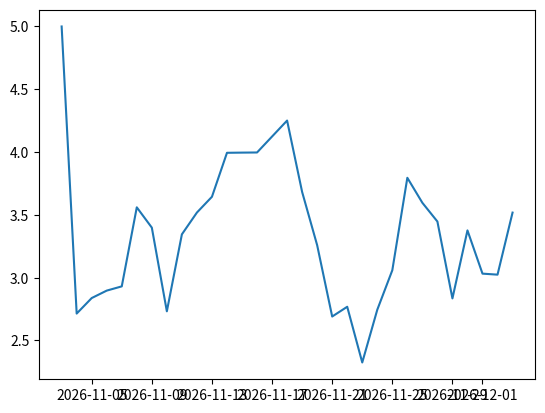

Write Python code to recreate this figure.
import pandas as pd
import random
from datetime import datetime, timedelta
import matplotlib.pyplot as plt
import io
import base64


# takes reserved_at column and returns a count of reservations per day
def countDateDataFrame(dataFrame):
    dateDataFrame = dataFrame.copy(deep=True)

    # convert Instant to date
    dateDataFrame["reserved_at"] = pd.to_datetime(dataFrame["reserved_at"])
    dateDataFrame["date"] = dateDataFrame["reserved_at"].dt.date

    # create a count of reservations grouped by date
    countDateDataFrame = dateDataFrame.groupby("date").size().reset_index(name="reservations")

    return countDateDataFrame

# takes date and count data and generates an EMA by date
def exponentialMovingAverage(dataFrame):
    EMADataFrame = dataFrame.copy(deep=True)
    
    # generate the EMA column
    EMADataFrame["average_reservations"] = EMADataFrame["reservations"].ewm(span=7).mean()

    return EMADataFrame

#plots a time-series dataframe onto a graph and returns it in base64
def graph(dataFrame):
    # creates the graph
    plt.plot(dataFrame["date"], dataFrame["average_reservations"])

    #encodes it in base64
    buffer = io.BytesIO()
    plt.savefig(buffer, format="png")
    buffer.seek(0)

    image = base64.b64encode(buffer.read()).decode("utf-8")

    return image

def predictNextDayEMA(dataFrame):
    #collects the last two weekly averages
    lastWeekCount = dataFrame.iloc[-1]["average_reservations"]
    secondLastWeekCount = dataFrame.iloc[-2]["average_reservations"]

    # calculates the average, daily change in reservation numbers over the week
    gradient = (lastWeekCount - secondLastWeekCount) / 7

    # returns yesterdays average plus the predicted sales change
    return round(lastWeekCount + gradient)

# random generation of data for now
base_date = datetime.now()
reservations = [
    {'reserved_at': (base_date - timedelta(
        days=random.randint(0, 30),
        hours=random.randint(0, 23),
        minutes=random.randint(0, 59),
        seconds=random.randint(0, 59)
    )).isoformat() + 'Z'}
    for _ in range(100)
]

df = countDateDataFrame(pd.DataFrame(reservations))
ema = exponentialMovingAverage(df)
print(graph(ema))
print(predictNextDayEMA(ema))
